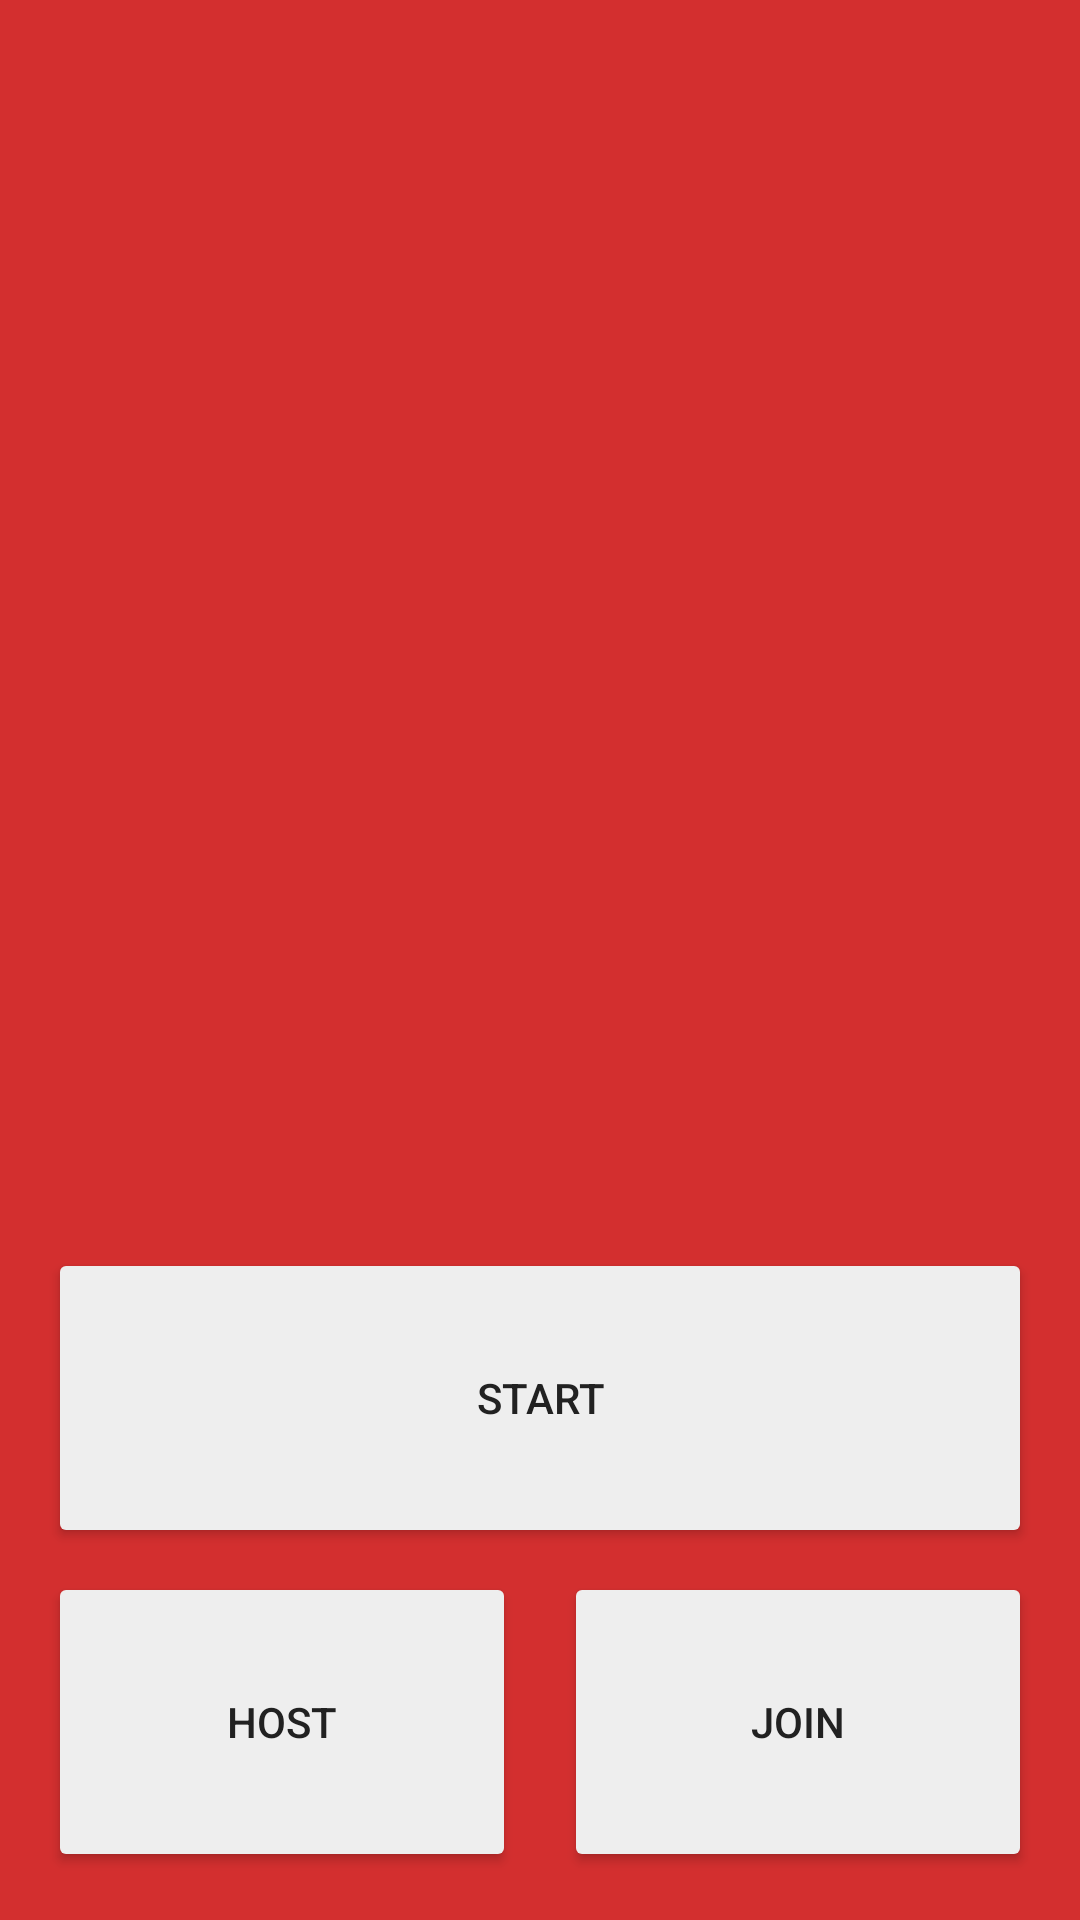

This screen was rendered from an Android layout file. Write that file and the resources it references.
<!-- AndroidManifest.xml: application theme AppTheme -->
<!-- res/layout/activity_main.xml -->
<?xml version="1.0" encoding="utf-8"?>
<android.support.constraint.ConstraintLayout xmlns:android="http://schemas.android.com/apk/res/android"
    xmlns:app="http://schemas.android.com/apk/res-auto"
    xmlns:tools="http://schemas.android.com/tools"
    android:layout_width="match_parent"
    android:layout_height="match_parent"
    android:backgroundTint="@color/colorPrimary"
    tools:context=".MainActivity">

    <Button
        android:id="@+id/button_play"
        android:layout_width="0dp"
        android:layout_height="100dp"
        android:layout_marginStart="16dp"
        android:layout_marginTop="16dp"
        android:layout_marginEnd="16dp"
        android:layout_marginBottom="8dp"
        android:onClick="buttonClick"
        android:text="@string/button_play"
        app:layout_constraintBottom_toTopOf="@+id/button_host"
        app:layout_constraintEnd_toEndOf="parent"
        app:layout_constraintHorizontal_bias="0.0"
        app:layout_constraintStart_toStartOf="parent"
        app:layout_constraintTop_toTopOf="parent"
        app:layout_constraintVertical_bias="1.0" />

    <Button
        android:id="@+id/button_host"
        android:layout_width="0dp"
        android:layout_height="100dp"
        android:layout_marginStart="16dp"
        android:layout_marginEnd="8dp"
        android:layout_marginBottom="16dp"
        android:onClick="buttonClick"
        android:text="@string/button_host"
        app:layout_constraintBottom_toBottomOf="parent"
        app:layout_constraintEnd_toStartOf="@+id/button_join"
        app:layout_constraintStart_toStartOf="parent" />

    <Button
        android:id="@+id/button_join"
        android:layout_width="0dp"
        android:layout_height="100dp"
        android:layout_marginStart="8dp"
        android:layout_marginEnd="16dp"
        android:onClick="buttonClick"
        android:text="@string/button_join"
        app:layout_constraintBaseline_toBaselineOf="@+id/button_host"
        app:layout_constraintEnd_toEndOf="parent"
        app:layout_constraintStart_toEndOf="@+id/button_host" />
</android.support.constraint.ConstraintLayout>
<!-- resources referenced by this layout -->
<resources>
  <color name="colorPrimary">#e53935</color>
  <string name="button_host">Host</string>
  <string name="button_join">Join</string>
  <string name="button_play">Start</string>
  <style name="AppTheme" parent="Theme.AppCompat.Light.DarkActionBar">
          
          <item name="colorPrimary">@color/colorPrimary</item>
          <item name="colorPrimaryDark">@color/colorPrimary</item>
          <item name="colorAccent">@color/colorAccent</item>
          <item name="android:windowBackground">@color/colorPrimaryDark</item>
          <item name="android:colorBackground">@color/colorPrimary</item>
          <item name="android:textColor">@color/colorDark</item>
          <item name="android:navigationBarColor">@color/colorPrimaryDark</item>
          <item name="buttonStyle">@style/Widget.AppCompat.Button.Colored</item>
          <item name="android:buttonStyle">@style/Widget.AppCompat.Button.Colored</item>
      </style>
  <color name="colorAccent">#eeeeee</color>
  <color name="colorPrimaryDark">#d32f2f</color>
  <color name="colorDark">#212121</color>
</resources>
